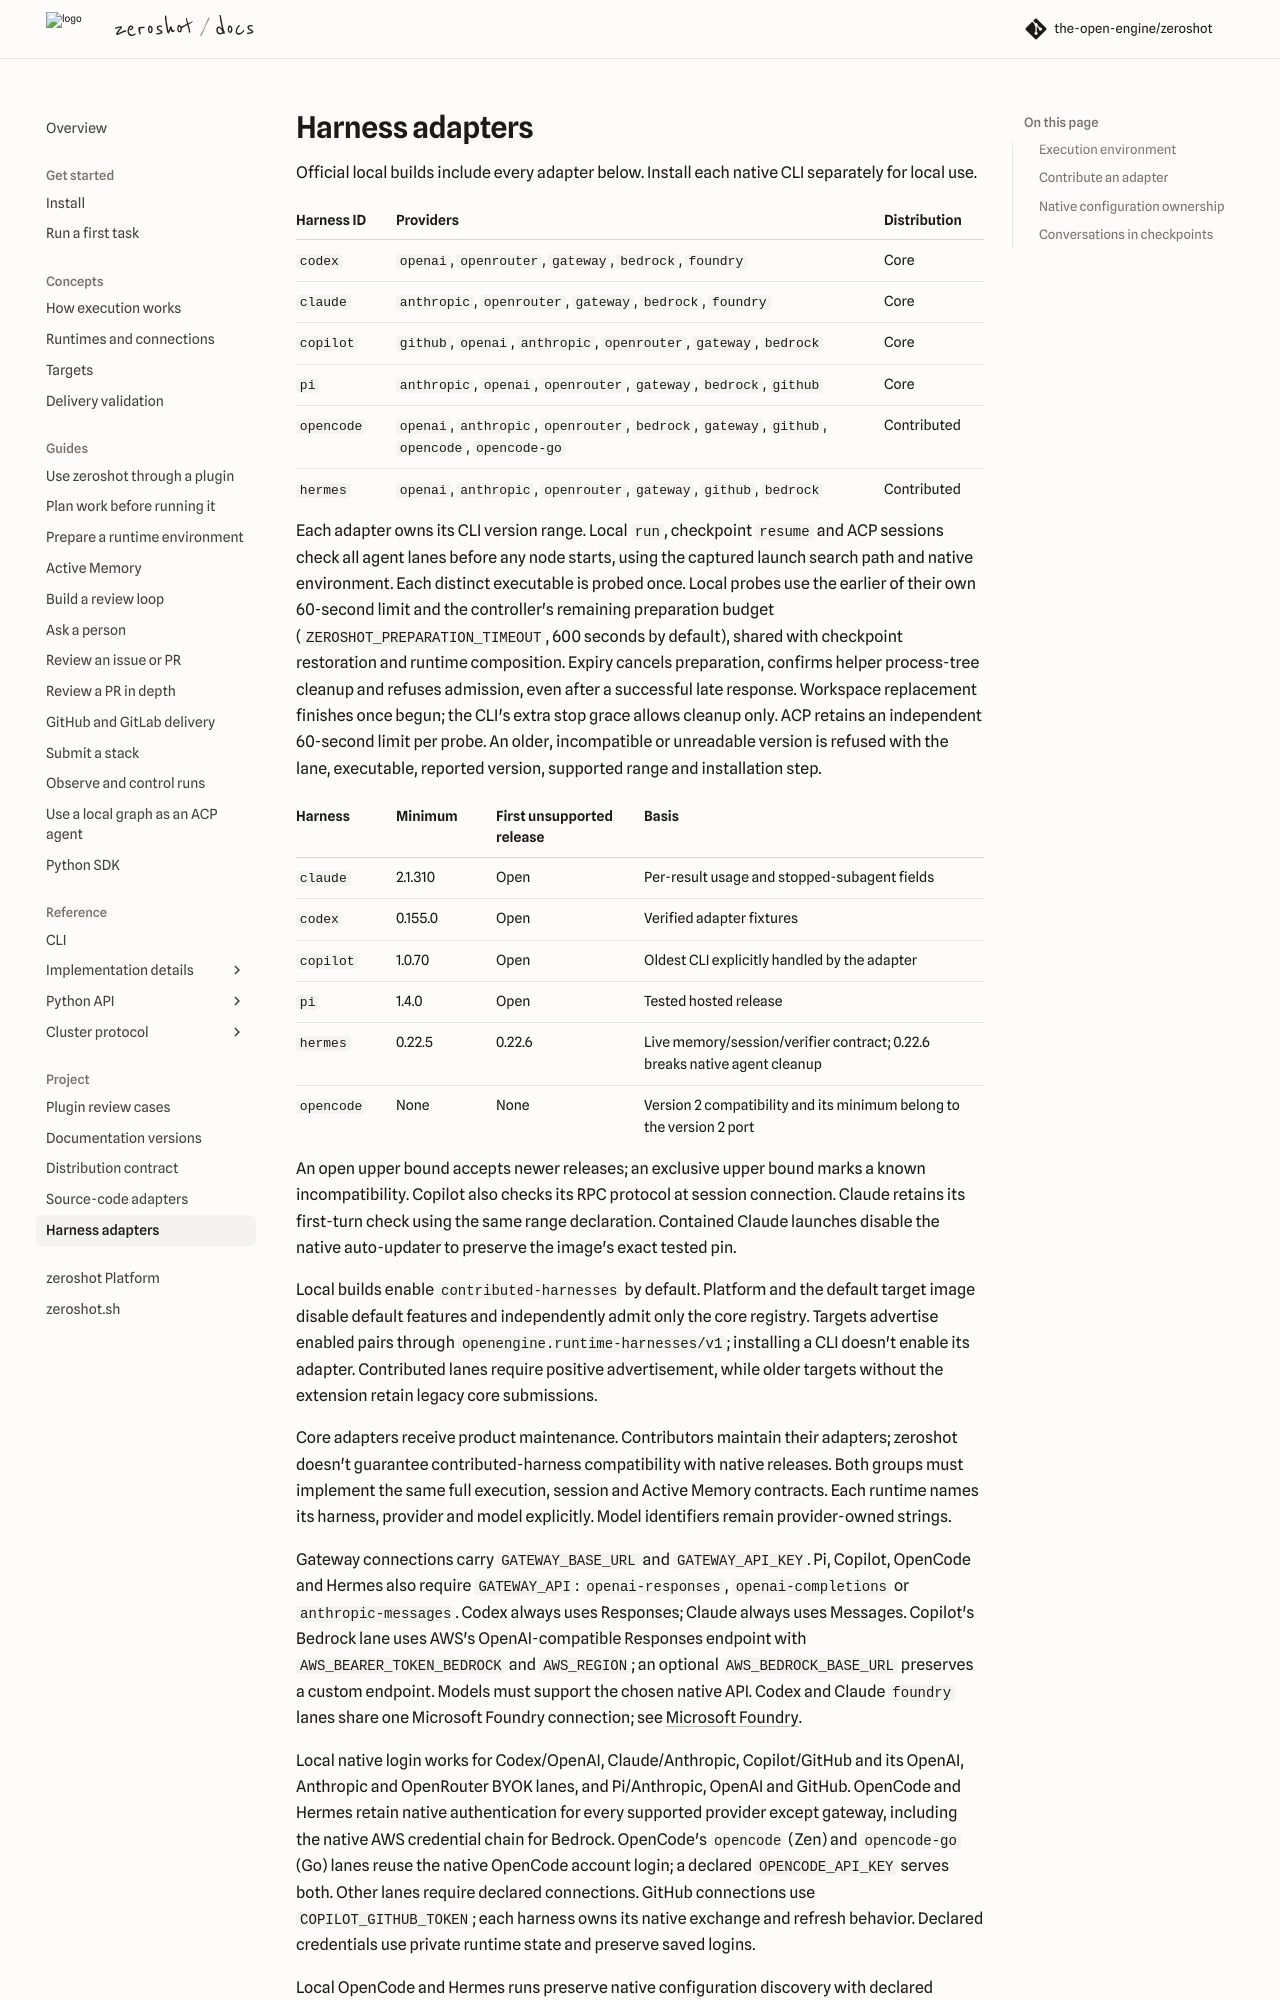

repository: the-open-engine/zeroshot · page: v17.0/project/harness-adapters/index.html · generator: mkdocs

---
description: 'Available harnesses, local and target support, and the contract for contributed adapters.'
---

# Harness adapters

Official local builds include every adapter below. Install each native CLI separately for local use.

| Harness ID | Providers                                                                                      | Distribution |
| ---------- | ---------------------------------------------------------------------------------------------- | ------------ |
| `codex`    | `openai`, `openrouter`, `gateway`, `bedrock`, `foundry`                                        | Core         |
| `claude`   | `anthropic`, `openrouter`, `gateway`, `bedrock`, `foundry`                                     | Core         |
| `copilot`  | `github`, `openai`, `anthropic`, `openrouter`, `gateway`, `bedrock`                            | Core         |
| `pi`       | `anthropic`, `openai`, `openrouter`, `gateway`, `bedrock`, `github`                            | Core         |
| `opencode` | `openai`, `anthropic`, `openrouter`, `bedrock`, `gateway`, `github`, `opencode`, `opencode-go` | Contributed  |
| `hermes`   | `openai`, `anthropic`, `openrouter`, `gateway`, `github`, `bedrock`                            | Contributed  |

Each adapter owns its CLI version range. Local `run`, checkpoint `resume` and ACP sessions check
all agent lanes before any node starts, using the captured launch search path and native environment.
Each distinct executable is probed once. Local probes use the earlier of their own 60-second limit
and the controller's remaining preparation budget (`ZEROSHOT_PREPARATION_TIMEOUT`, 600 seconds by
default), shared with checkpoint restoration and runtime composition. Expiry cancels preparation,
confirms helper process-tree cleanup and refuses admission, even after a successful late response.
Workspace replacement finishes once begun; the CLI's extra stop grace allows cleanup only.
ACP retains an independent 60-second limit per probe. An older, incompatible or unreadable version
is refused with the lane, executable, reported version, supported range and installation step.

| Harness    | Minimum | First unsupported release | Basis                                                                     |
| ---------- | ------- | ------------------------- | ------------------------------------------------------------------------- |
| `claude`   | 2.1.310 | Open                      | Per-result usage and stopped-subagent fields                              |
| `codex`    | 0.155.0 | Open                      | Verified adapter fixtures                                                 |
| `copilot`  | 1.0.70  | Open                      | Oldest CLI explicitly handled by the adapter                              |
| `pi`       | 1.4.0   | Open                      | Tested hosted release                                                     |
| `hermes`   | 0.22.5  | 0.22.6                    | Live memory/session/verifier contract; 0.22.6 breaks native agent cleanup |
| `opencode` | None    | None                      | Version 2 compatibility and its minimum belong to the version 2 port      |

An open upper bound accepts newer releases; an exclusive upper bound marks a known incompatibility.
Copilot also checks its RPC protocol at session connection. Claude retains its first-turn check using
the same range declaration. Contained Claude launches disable the native auto-updater to preserve the
image's exact tested pin.

Local builds enable `contributed-harnesses` by default. Platform and the default target image disable
default features and independently admit only the core registry. Targets advertise enabled pairs
through `openengine.runtime-harnesses/v1`; installing a CLI doesn't enable its adapter. Contributed
lanes require positive advertisement, while older targets without the extension retain legacy core
submissions.

Core adapters receive product maintenance. Contributors maintain their adapters; zeroshot doesn't
guarantee contributed-harness compatibility with native releases. Both groups must implement the same
full execution, session and Active Memory contracts. Each runtime names its harness, provider and
model explicitly. Model identifiers remain provider-owned strings.

Gateway connections carry `GATEWAY_BASE_URL` and `GATEWAY_API_KEY`. Pi, Copilot, OpenCode and Hermes
also require `GATEWAY_API`: `openai-responses`, `openai-completions` or `anthropic-messages`.
Codex always uses Responses; Claude always uses Messages. Copilot's Bedrock lane uses AWS's
OpenAI-compatible Responses endpoint with `AWS_BEARER_TOKEN_BEDROCK` and `AWS_REGION`; an optional
`AWS_BEDROCK_BASE_URL` preserves a custom endpoint. Models must support the chosen native API.
Codex and Claude `foundry` lanes share one Microsoft Foundry connection; see
[Microsoft Foundry](../concepts/runtimes-and-connections.md#microsoft-foundry).
